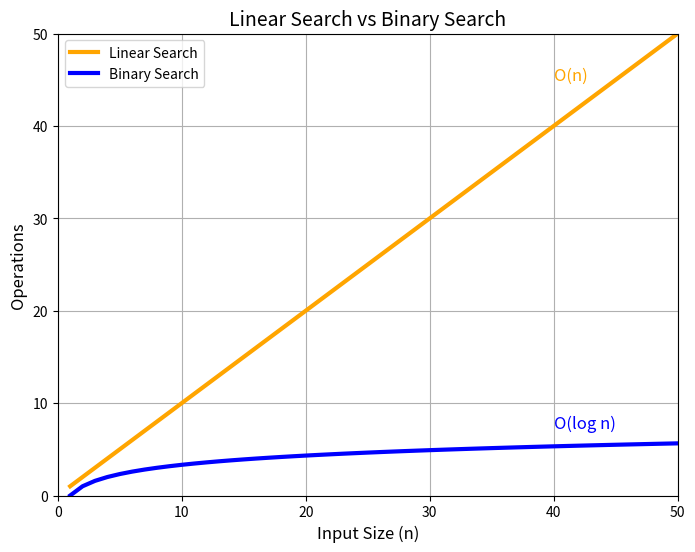

Reproduce this figure in Python.
import numpy as np
import matplotlib.pyplot as plt

# Generate data for linear search O(n)
n = np.arange(1, 51)  # From 1 to 50
linear_search = n  # Linear search grows linearly

# Generate data for binary search O(log n)
binary_search = np.log2(n)  # Binary search grows logarithmically

# Create the plot
plt.figure(figsize=(8, 6))

# Plot Linear Search
plt.plot(n, linear_search, label="Linear Search", color='orange', linewidth=3)
plt.text(40, 45, 'O(n)', fontsize=12, color='orange')  # Label for O(n), spaced away from the line

# Plot Binary Search
plt.plot(n, binary_search, label="Binary Search", color='blue', linewidth=3)
plt.text(40, np.log2(40) + 2, 'O(log n)', fontsize=12, color='blue')  # Label for O(log n), spaced away from the line

# Add axis labels and title
plt.xlabel("Input Size (n)", fontsize=12)
plt.ylabel("Operations", fontsize=12)
plt.title("Linear Search vs Binary Search", fontsize=14)

# Add legend
plt.legend()

# Add grid for better readability
plt.grid(True)

# Set limits for the axes
plt.xlim(0, 50)
plt.ylim(0, 50)

# Show the plot
plt.show()
